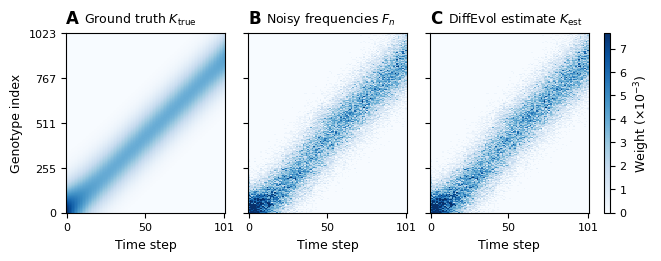

Recreate this plot in Python.
import itertools

import numpy as np
import scipy.special
import matplotlib
matplotlib.use("Agg")
import matplotlib.pyplot as plt

L = 5
BASES = ["A", "C", "G", "T"]
N_TIME = 102
NOISE_N = 3000
MUTATION_RATE = 0.01
RNG_SEED = 42
OUT_STEM = "figure1_simulation"
DPI = 600

FIG_WIDTH_IN = 6.5
FIG_HEIGHT_IN = 2.5
FS_TICK = 8
FS_LABEL = 9
FS_TITLE = 9
FS_PANEL = 12

plt.rcParams.update({
    "font.family": "DejaVu Sans",
    "font.size": FS_TICK,
    "axes.labelsize": FS_LABEL,
    "axes.titlesize": FS_TITLE,
    "xtick.labelsize": FS_TICK,
    "ytick.labelsize": FS_TICK,
    "pdf.fonttype": 42,
})


def build_genotypes():
    genotypes = ["".join(g) for g in itertools.product(BASES, repeat=L)]
    scores = np.array([sum(BASES.index(b) * 4 ** (L - 1 - i) for i, b in enumerate(g))
                       for g in genotypes])
    order = np.argsort(scores)
    genotypes = [genotypes[i] for i in order]
    seq_array = np.array([list(s) for s in genotypes], dtype="U1")
    return genotypes, seq_array


def transition_matrix(seq_array, m):
    G = seq_array.shape[0]
    Mlog = np.zeros((G, G))
    for i in range(G):
        h = (seq_array[i] != seq_array).sum(axis=1)
        Mlog[i] = (L - h) * np.log(1 - m) + h * np.log(m)
    return scipy.special.softmax(Mlog, axis=1)


def true_constraint(G):
    sigma = G / 10.0
    peak_end = int(G * 0.85)
    K = np.zeros((N_TIME, G))
    for t in range(N_TIME):
        center = peak_end * t / (N_TIME - 1)
        K[t] = np.exp(-0.5 * ((np.arange(G) - center) / sigma) ** 2)
        K[t] /= K[t].sum()
    return K


def forward_simulate(K_true, W):
    G = W.shape[0]
    freq = np.zeros((N_TIME, G))
    freq[0] = K_true[0]
    g_t = K_true[0].copy()
    for t in range(1, N_TIME):
        g_t = g_t @ W
        unnorm = K_true[t] * np.maximum(g_t, 1e-15)
        freq[t] = unnorm / unnorm.sum()
    return freq


def add_sampling_noise(freq, rng):
    F_n = np.zeros_like(freq)
    for t in range(N_TIME):
        counts = rng.multinomial(NOISE_N, np.maximum(freq[t], 0)).astype(float)
        s = counts.sum()
        F_n[t] = counts / s if s > 0 else freq[t]
    return F_n


def constraint_ker_sim(freq, W, pseudocount=None):
    G, T = W.shape[0], freq.shape[0]
    if pseudocount is None:
        pseudocount = 1.0 / G
    f0 = (1 - pseudocount * G) * freq[0] + pseudocount
    f0 /= f0.sum()
    K_est = np.zeros((T, G))
    g_t = f0.copy()
    for t in range(T):
        if t > 0:
            g_t = g_t @ W
        ratio = freq[t] / np.maximum(g_t, 1e-15)
        K_est[t] = ratio / (ratio.sum() + 1e-15)
    return K_est


def plot_figure(K_true, F_n, K_est, G):
    K_true, F_n, K_est = (M * 1e3 for M in (K_true, F_n, K_est))
    vmax = max(np.percentile(M, 99.5) for M in (K_true, F_n, K_est))
    fig, axes = plt.subplots(1, 3, figsize=(FIG_WIDTH_IN, FIG_HEIGHT_IN),
                             sharey=True, constrained_layout=True)
    panels = [
        (K_true, "A", r"Ground truth $K_{\mathrm{true}}$"),
        (F_n, "B", r"Noisy frequencies $F_n$"),
        (K_est, "C", r"DiffEvol estimate $K_{\mathrm{est}}$"),
    ]
    for ax, (M, letter, title) in zip(axes, panels):
        im = ax.imshow(M.T, aspect="auto", origin="lower", cmap="Blues",
                       vmin=0, vmax=vmax, interpolation="nearest")
        ax.set_xticks(np.linspace(0, N_TIME - 1, 3, dtype=int))
        ax.set_yticks(np.linspace(0, G - 1, 5, dtype=int))
        ax.set_xlabel("Time step")
        ax.annotate(letter, xy=(0, 1), xycoords="axes fraction", xytext=(0, 4),
                    textcoords="offset points", fontsize=FS_PANEL, fontweight="bold",
                    ha="left", va="bottom")
        ax.annotate(title, xy=(0, 1), xycoords="axes fraction", xytext=(13, 4),
                    textcoords="offset points", fontsize=FS_TITLE, ha="left", va="bottom")
    axes[0].set_ylabel("Genotype index")
    cbar = fig.colorbar(im, ax=axes, aspect=30, pad=0.01)
    cbar.set_label(r"Weight ($\times 10^{-3}$)", fontsize=FS_LABEL)
    cbar.ax.tick_params(labelsize=FS_TICK)
    fig.savefig(f"{OUT_STEM}.pdf")
    fig.savefig(f"{OUT_STEM}.png", dpi=DPI)
    print(f"Saved {OUT_STEM}.pdf and {OUT_STEM}.png")


def main():
    rng = np.random.default_rng(RNG_SEED)
    _, seq_array = build_genotypes()
    G = seq_array.shape[0]
    print(f"Building {G}x{G} transition matrix (m={MUTATION_RATE:.0e})")
    W = transition_matrix(seq_array, MUTATION_RATE)
    K_true = true_constraint(G)
    F_n = add_sampling_noise(forward_simulate(K_true, W), rng)
    print("Estimating constraint matrix")
    K_est = constraint_ker_sim(F_n, W)
    plot_figure(K_true, F_n, K_est, G)


if __name__ == "__main__":
    main()
